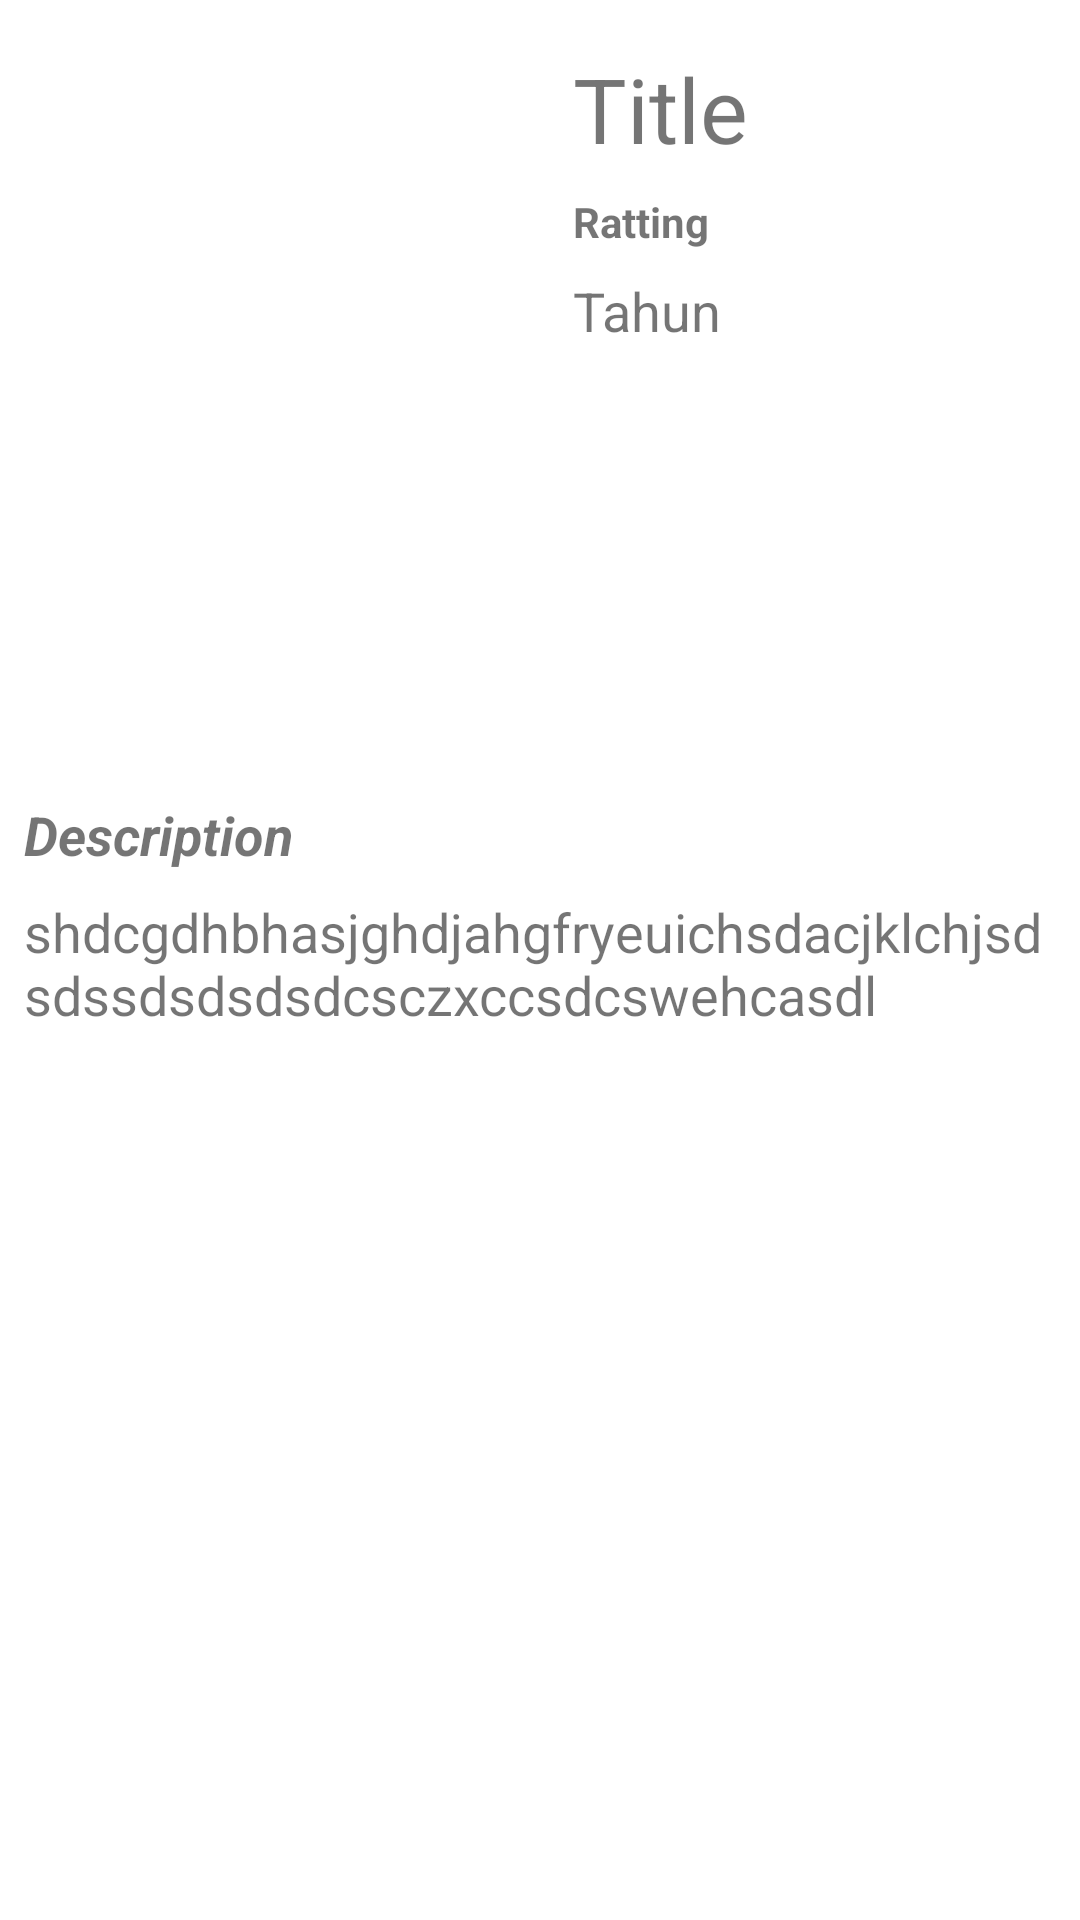

This screen was rendered from an Android layout file. Write that file and the resources it references.
<!-- AndroidManifest.xml: application theme Theme.JetPackSubmissionOne -->
<!-- res/layout/fragment_detail.xml -->
<?xml version="1.0" encoding="utf-8"?>
<ScrollView xmlns:android="http://schemas.android.com/apk/res/android"
    xmlns:app="http://schemas.android.com/apk/res-auto"
    xmlns:tools="http://schemas.android.com/tools"
    android:layout_width="match_parent"
    android:layout_height="match_parent"
    tools:context=".fragments.DetailFragment">

    <androidx.constraintlayout.widget.ConstraintLayout
        android:layout_width="match_parent"
        android:layout_height="wrap_content">

        <ImageView
            android:id="@+id/id_detail_poto"
            android:layout_width="175dp"
            android:layout_height="250dp"
            android:layout_marginStart="8dp"
            android:layout_marginTop="8dp"
            app:layout_constraintStart_toStartOf="parent"
            app:layout_constraintTop_toTopOf="parent"
            tools:src="@tools:sample/avatars" />

        <TextView
            android:id="@+id/id_detail_title"
            android:layout_width="0dp"
            android:layout_height="wrap_content"
            android:layout_marginStart="8dp"
            android:layout_marginTop="16dp"
            android:layout_marginEnd="8dp"
            android:text="Title"
            android:textSize="30sp"
            app:layout_constraintEnd_toEndOf="parent"
            app:layout_constraintStart_toEndOf="@+id/id_detail_poto"
            app:layout_constraintTop_toTopOf="parent" />

        <TextView
            android:id="@+id/id_detail_rating"
            android:layout_width="0dp"
            android:layout_height="wrap_content"
            android:layout_marginStart="8dp"
            android:layout_marginTop="8dp"
            android:layout_marginEnd="8dp"
            android:text="Ratting"
            android:textStyle="bold"
            app:layout_constraintEnd_toEndOf="parent"
            app:layout_constraintStart_toEndOf="@+id/id_detail_poto"
            app:layout_constraintTop_toBottomOf="@+id/id_detail_title" />

        <TextView
            android:id="@+id/textView3"
            android:layout_width="0dp"
            android:layout_height="wrap_content"
            android:layout_marginStart="8dp"
            android:layout_marginTop="8dp"
            android:layout_marginEnd="8dp"
            android:text="Description"
            android:textSize="18sp"
            android:textStyle="bold|italic"
            app:layout_constraintEnd_toEndOf="parent"
            app:layout_constraintStart_toStartOf="parent"
            app:layout_constraintTop_toBottomOf="@+id/id_detail_poto" />

        <TextView
            android:id="@+id/id_detail_description"
            android:layout_width="0dp"
            android:layout_height="wrap_content"
            android:layout_marginStart="8dp"
            android:layout_marginTop="8dp"
            android:layout_marginEnd="8dp"
            android:layout_marginBottom="8dp"
            android:text="shdcgdhbhasjghdjahgfryeuichsdacjklchjsdsdssdsdsdsdcsczxccsdcswehcasdl"
            android:textSize="18sp"
            app:layout_constraintBottom_toBottomOf="parent"
            app:layout_constraintEnd_toEndOf="parent"
            app:layout_constraintStart_toStartOf="parent"
            app:layout_constraintTop_toBottomOf="@+id/textView3" />

        <TextView
            android:id="@+id/id_detail_tahun"
            android:layout_width="0dp"
            android:layout_height="wrap_content"
            android:layout_marginStart="8dp"
            android:layout_marginTop="8dp"
            android:layout_marginEnd="8dp"
            android:text="Tahun"
            android:textSize="18sp"
            app:layout_constraintEnd_toEndOf="parent"
            app:layout_constraintStart_toEndOf="@+id/id_detail_poto"
            app:layout_constraintTop_toBottomOf="@+id/id_detail_rating" />
    </androidx.constraintlayout.widget.ConstraintLayout>

</ScrollView>
<!-- resources referenced by this layout -->
<resources>
  <style name="Theme.JetPackSubmissionOne" parent="Theme.MaterialComponents.DayNight.DarkActionBar">
          
          <item name="colorPrimary">@color/purple_500</item>
          <item name="colorPrimaryVariant">@color/purple_700</item>
          <item name="colorOnPrimary">@color/white</item>
          
          <item name="colorSecondary">@color/teal_200</item>
          <item name="colorSecondaryVariant">@color/teal_700</item>
          <item name="colorOnSecondary">@color/black</item>
          
          <item name="android:statusBarColor" tools:targetApi="l">?attr/colorPrimaryVariant</item>
          
      </style>
  <!-- not gathered from this repository: default colours our renderer supplied (Android Studio template values) -->
  <color name="purple_500">#FF6200EE</color>
  <color name="purple_700">#FF3700B3</color>
  <color name="teal_200">#FF03DAC5</color>
  <color name="teal_700">#FF018786</color>
  <color name="black">#FF000000</color>
  <color name="white">#FFFFFFFF</color>
</resources>
